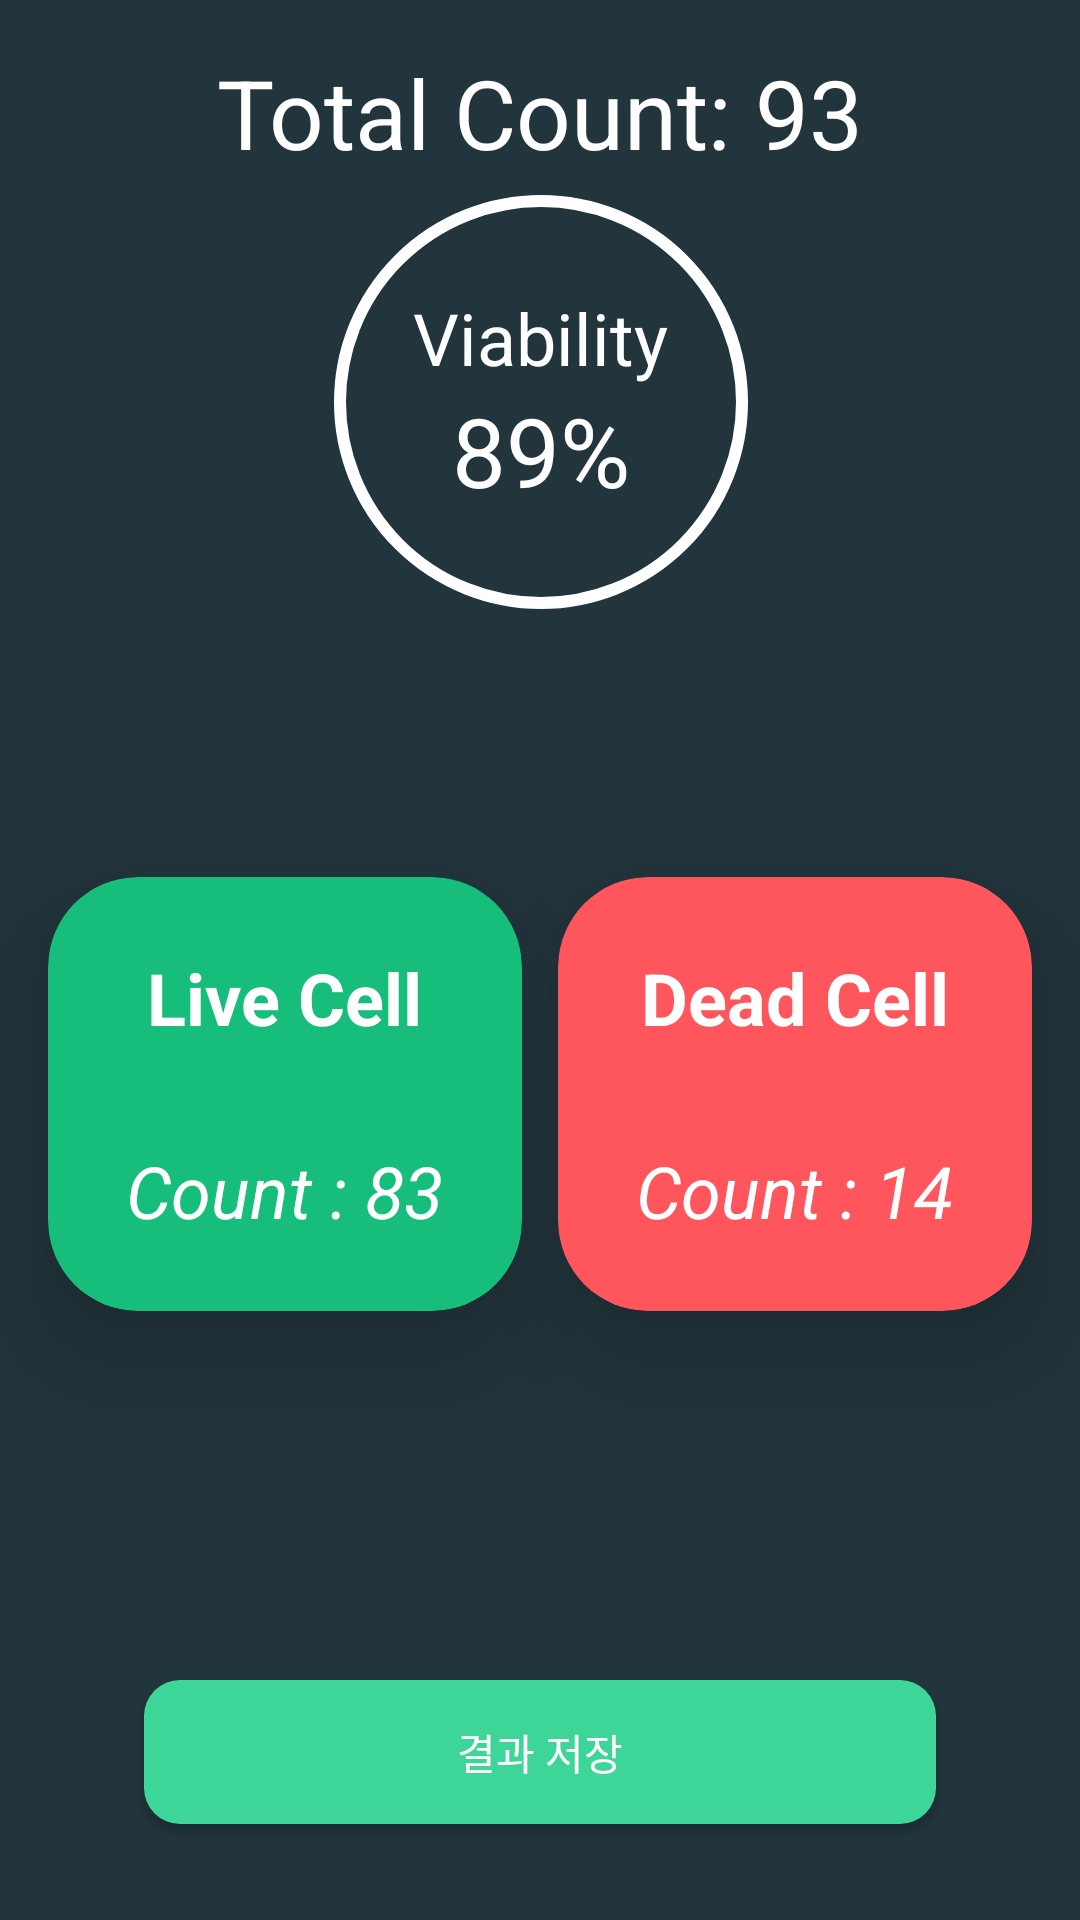

Produce the Android XML layout that renders to this screen, including the resource entries it uses.
<!-- AndroidManifest.xml: application theme Theme.Cellification -->
<!-- res/layout/fragment_result.xml -->
<?xml version="1.0" encoding="utf-8"?>
<androidx.constraintlayout.widget.ConstraintLayout xmlns:android="http://schemas.android.com/apk/res/android"
    xmlns:app="http://schemas.android.com/apk/res-auto"
    xmlns:tools="http://schemas.android.com/tools"
    android:layout_width="match_parent"
    android:layout_height="match_parent"
    android:background="@color/backgroundColor"
    tools:context=".ui.cell.ResultFragment">

    <androidx.appcompat.widget.AppCompatButton
        android:id="@+id/button"
        android:layout_width="0dp"
        android:layout_height="wrap_content"
        android:layout_marginStart="48dp"
        android:layout_marginEnd="48dp"
        android:layout_marginBottom="32dp"
        android:background="@drawable/button_style"
        android:text="결과 저장"
        android:textColor="@color/white"
        app:layout_constraintBottom_toBottomOf="parent"
        app:layout_constraintEnd_toEndOf="parent"
        app:layout_constraintStart_toStartOf="parent" />

    <FrameLayout
        android:id="@+id/percent_framelayout"
        android:layout_width="200dp"
        android:layout_height="150dp"
        android:background="@drawable/percent_circle"
        app:layout_constraintEnd_toEndOf="@+id/totalCountText"
        app:layout_constraintStart_toStartOf="@+id/totalCountText"
        app:layout_constraintTop_toBottomOf="@+id/totalCountText">

        <LinearLayout
            android:layout_width="match_parent"
            android:layout_height="match_parent"
            android:orientation="vertical"
            android:gravity="center">

            <TextView
                android:layout_width="wrap_content"
                android:layout_height="wrap_content"
                android:text="Viability"
                android:textColor="@color/white"
                android:textSize="24sp"/>

            <TextView
                android:id="@+id/viability"
                android:layout_width="wrap_content"
                android:layout_height="wrap_content"
                android:text="89%"
                android:textColor="@color/white"
                android:textSize="32sp"/>

        </LinearLayout>
    </FrameLayout>

    <TextView
        android:id="@+id/totalCountText"
        android:layout_width="wrap_content"
        android:layout_height="wrap_content"
        android:layout_marginTop="16dp"
        android:text="Total Count: 93"
        android:textColor="@color/white"
        android:textSize="32sp"
        app:layout_constraintEnd_toEndOf="parent"
        app:layout_constraintStart_toStartOf="parent"
        app:layout_constraintTop_toTopOf="parent" />

    <androidx.cardview.widget.CardView
        android:id="@+id/liveCell_cardView"
        android:layout_width="0dp"
        android:layout_height="wrap_content"
        android:layout_marginStart="16dp"
        android:layout_marginTop="40dp"
        android:layout_marginEnd="12dp"
        android:layout_marginBottom="80dp"
        app:cardBackgroundColor="@color/livecell_backgroundColor"
        app:cardCornerRadius="30dp"
        app:cardElevation="20dp"
        app:layout_constraintBottom_toTopOf="@id/button"
        app:layout_constraintEnd_toStartOf="@id/dieCell_cardView"
        app:layout_constraintStart_toStartOf="parent"
        app:layout_constraintTop_toBottomOf="@id/percent_framelayout">

        <LinearLayout
            android:layout_width="match_parent"
            android:layout_height="wrap_content"
            android:gravity="center_horizontal"
            android:orientation="vertical">

            <TextView

                android:layout_width="wrap_content"
                android:layout_height="wrap_content"
                android:layout_marginTop="24dp"
                android:gravity="center"
                android:text="Live Cell"
                android:textColor="@color/white"
                android:textSize="24sp"
                android:textStyle="bold" />

            <TextView
                android:id="@+id/liveCell"
                android:layout_width="wrap_content"
                android:layout_height="wrap_content"
                android:layout_marginTop="32dp"
                android:layout_marginBottom="24dp"
                android:text="Count : 83"
                android:textColor="@color/white"
                android:textSize="24sp"
                android:textStyle="italic"
                app:layout_constraintEnd_toEndOf="parent"
                app:layout_constraintStart_toStartOf="parent"
                app:layout_constraintTop_toTopOf="parent" />

        </LinearLayout>
    </androidx.cardview.widget.CardView>

    <androidx.cardview.widget.CardView
        android:id="@+id/dieCell_cardView"
        android:layout_width="0dp"
        android:layout_height="wrap_content"
        android:layout_marginTop="40dp"
        android:layout_marginEnd="16dp"
        android:layout_marginBottom="80dp"
        app:cardBackgroundColor="@color/diecell_backgroundColor"
        app:cardCornerRadius="30dp"
        app:cardElevation="20dp"
        app:layout_constraintBottom_toTopOf="@id/button"
        app:layout_constraintEnd_toEndOf="parent"
        app:layout_constraintStart_toEndOf="@id/liveCell_cardView"
        app:layout_constraintTop_toBottomOf="@id/percent_framelayout">

        <LinearLayout
            android:layout_width="match_parent"
            android:layout_height="wrap_content"
            android:gravity="center_horizontal"
            android:orientation="vertical">

            <TextView

                android:layout_width="match_parent"
                android:layout_height="wrap_content"
                android:layout_marginTop="24dp"
                android:gravity="center"
                android:text="Dead Cell"
                android:textColor="@color/white"
                android:textSize="24sp"
                android:textStyle="bold" />

            <TextView
                android:id="@+id/dieCell"
                android:layout_width="wrap_content"
                android:layout_height="wrap_content"
                android:layout_marginTop="32dp"
                android:layout_marginBottom="24dp"
                android:text="Count : 14"
                android:textColor="@color/white"
                android:textSize="24sp"
                android:textStyle="italic"
                app:layout_constraintEnd_toEndOf="parent"
                app:layout_constraintStart_toStartOf="parent"
                app:layout_constraintTop_toTopOf="parent" />

        </LinearLayout>
    </androidx.cardview.widget.CardView>

</androidx.constraintlayout.widget.ConstraintLayout>
<!-- resources referenced by this layout -->
<resources>
  <color name="backgroundColor">#22343C</color>
  <color name="diecell_backgroundColor">#FF565E</color>
  <color name="livecell_backgroundColor">#17BD7A</color>
  <color name="white">#FFFFFFFF</color>
  <!-- drawable button_style (drawable) -->
  <?xml version="1.0" encoding="utf-8"?>
  <selector xmlns:android="http://schemas.android.com/apk/res/android">
      <item android:state_enabled="false" >
          <shape>
              <solid android:color="#287657"/>
              <corners
                  android:radius="12dp"/>
          </shape>
      </item>
  
      <item android:state_enabled="true" android:state_pressed="false">
          <shape>
              <solid android:color="#3ED598"/>
              <corners
                  android:radius="12dp"/>
          </shape>
      </item>
  
      <item android:state_enabled="true" android:state_pressed="true">
          <shape>
              <solid android:color="#3EA598"/>
              <corners
                  android:radius="12dp"/>
          </shape>
      </item>
  
  
  </selector>
  <!-- drawable percent_circle (drawable) -->
  <?xml version="1.0" encoding="utf-8"?>
  <shape xmlns:android="http://schemas.android.com/apk/res/android"
      android:shape="ring"
      android:thickness="2dp"
      android:useLevel="false">
      <stroke android:width="2dp"
          android:color="@color/white"/>
  
  </shape>
  <style name="Theme.Cellification" parent="Theme.MaterialComponents.DayNight.NoActionBar">
          
          <item name="colorPrimary">@color/bottom_navColor</item>
          <item name="colorPrimaryVariant">@color/purple_700</item>
          <item name="colorOnPrimary">@color/white</item>
          
          <item name="colorSecondary">@color/livecell_backgroundColor</item>
          <item name="colorSecondaryVariant">@color/teal_700</item>
          <item name="colorOnSecondary">@color/black</item>
          
          <item name="android:statusBarColor" tools:targetApi="l">@color/backgroundColor</item>
          
          <item name="preferenceTheme">@style/preference</item>
      </style>
  <color name="bottom_navColor">#30444E</color>
  <color name="purple_700">#FF3700B3</color>
  <color name="teal_700">#FF018786</color>
  <color name="black">#FF000000</color>
  <style name="preference" parent="@style/PreferenceThemeOverlay">
          <item name="android:textColor">@color/white</item>
      </style>
</resources>
